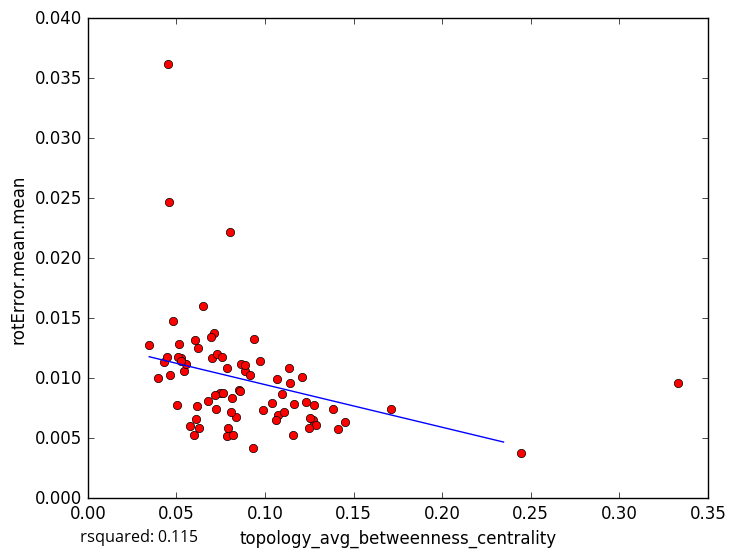

The file beside this chart, header and first rows:
topology_avg_betweenness_centrality, rotError.mean.mean
0.06514, 0.01602
0.04503, 0.03618
0.06773, 0.008123
0.07855, 0.005181
0.1713, 0.007453
0.2444, 0.003803
0.08182, 0.005305
0.04301, 0.01133
0.03963, 0.01004
0.1066, 0.00992
0.1269, 0.006543
0.1414, 0.005747
0.1451, 0.006322
0.1289, 0.006095
0.1071, 0.006951
0.06012, 0.005229
0.09304, 0.004196
0.0625, 0.005868
0.1232, 0.008033
0.3333, 0.009576
0.04479, 0.01181
0.08359, 0.006808
0.03463, 0.0128
0.04628, 0.01026
0.04561, 0.02467
0.07214, 0.007418
0.07465, 0.008772
0.08099, 0.007194
0.05263, 0.01166
0.08038, 0.02217
0.1278, 0.007739
0.06186, 0.007669
0.06224, 0.01248
0.08551, 0.009052
0.04831, 0.01473
0.05121, 0.01281
0.06034, 0.01318
0.0541, 0.01057
0.1247, 0.005866
0.07021, 0.01165
0.0787, 0.01082
0.09902, 0.00737
0.07265, 0.01201
0.1141, 0.009627
0.08847, 0.01058
0.08588, 0.008907
0.05558, 0.01122
0.07132, 0.01377
0.0939, 0.01328
0.1039, 0.00796
0.09167, 0.01027
0.1094, 0.008665
0.08672, 0.01119
0.07632, 0.008756
0.1163, 0.007872
0.08132, 0.008391
0.06933, 0.0134
0.0887, 0.01113
0.1254, 0.006653
0.1211, 0.01009
... 18 more rows
